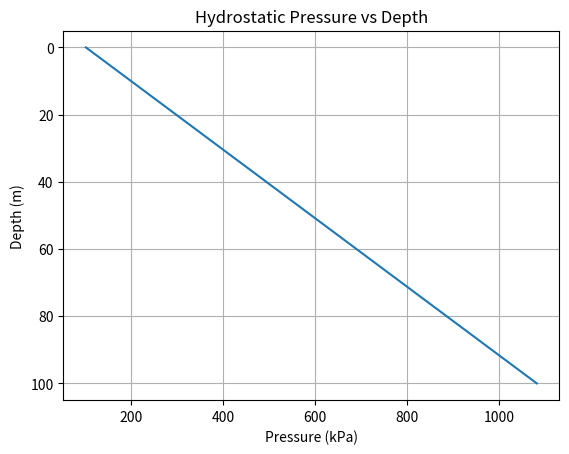

Recreate this plot in Python.
%matplotlib inline
import numpy as np
import matplotlib.pyplot as plt

def main():
    # Fluid Pressure P = P0 + rho*g*h
    h = np.linspace(0, 100, 100) # depth
    rho = 1000 # water density
    g = 9.81
    P0 = 101325 # atmospheric pressure
    
    P = P0 + rho * g * h
    
    plt.plot(P / 1000, h) # P in kPa
    plt.gca().invert_yaxis()
    plt.title('Hydrostatic Pressure vs Depth')
    plt.xlabel('Pressure (kPa)')
    plt.ylabel('Depth (m)')
    plt.grid(True)
    plt.show()

if __name__ == '__main__':
    main()
